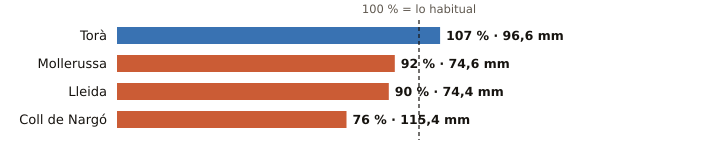

Values plotted in this chart, from the file beside it:
estacion, provincia, indicativo, mm_otono, referencia_mm, pct, periodo_referencia, hasta, hora
Torà, Lleida, 9647X, 96.6, 90.0, 107, 2009-2025, 2026-11-02, 13
Mollerussa, Lleida, 9729X, 74.6, 80.9, 92, 2009-2025, 2026-11-02, 13
Lleida, Lleida, 9771C, 74.4, 83.1, 90, 1991-2020, 2026-11-02, 14
Coll de Nargó, Lleida, 9638D, 115.4, 151.8, 76, 2010-2025, 2026-11-02, 13
